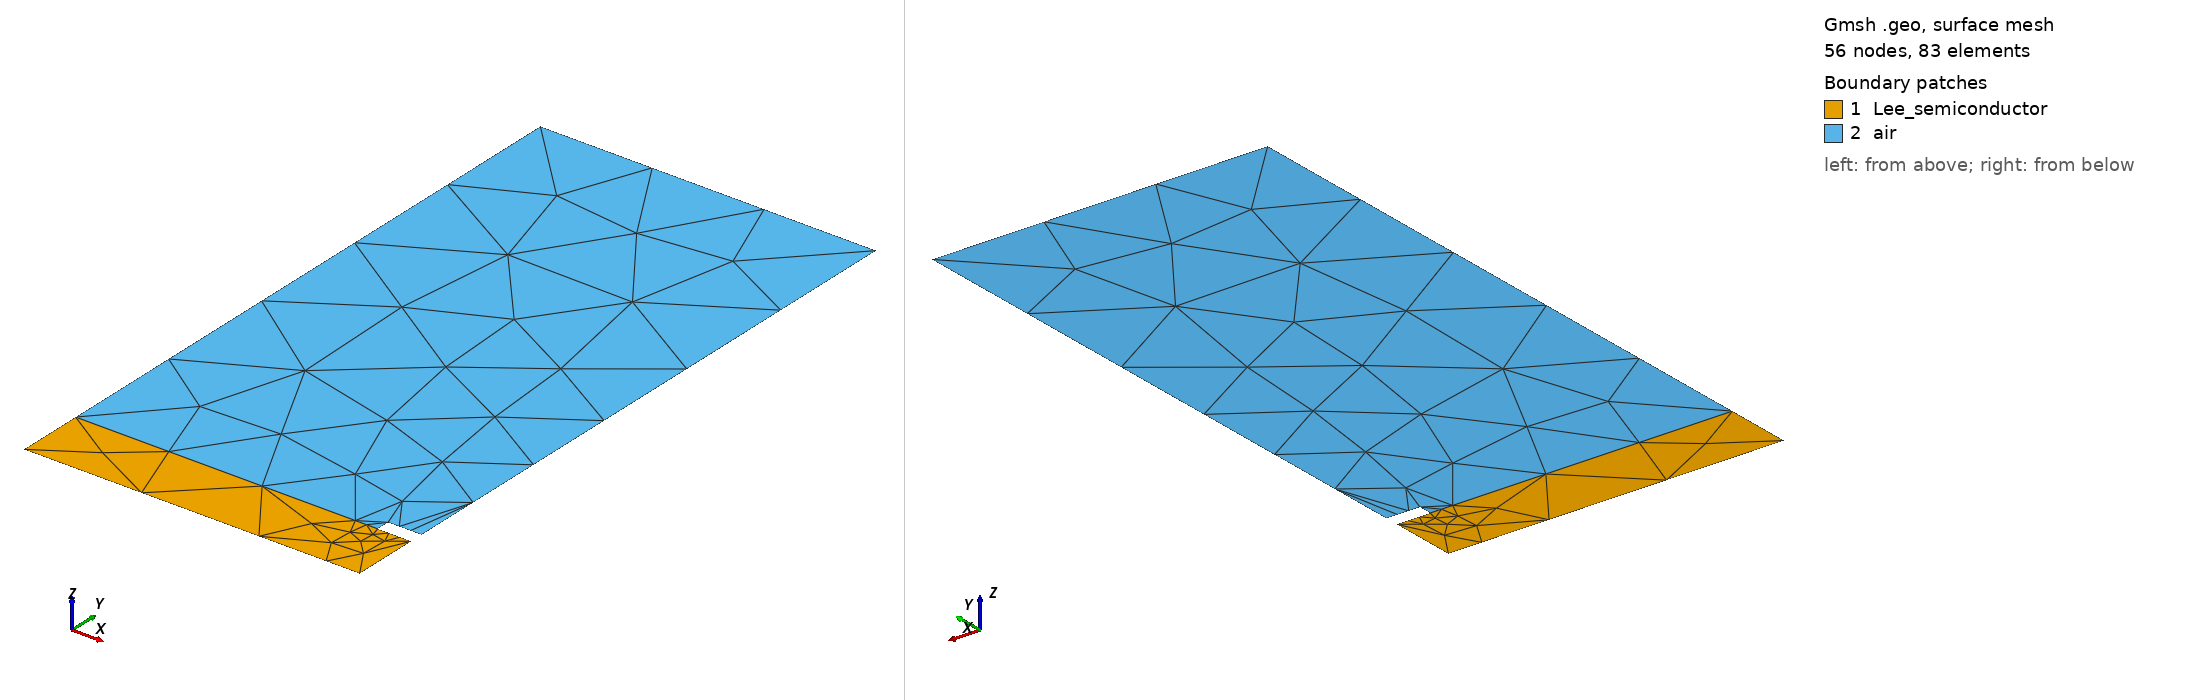

Gmsh geometry script, surface-meshed: 56 nodes, 83 surface elements. Boundary patches (legend numbers): 1 Lee_semiconductor, 2 air. Left view from above one corner, right view from below the opposite corner. Legend entries are the model's physical surfaces. The drawing asked Gmsh for element sizes between 1% and 20% of the model's largest extent; the script's own settings can give other sizes.

=== Lee_microstrip.geo (drawn) ===
// Control
//   build=Lee_microstrip
//   check_limits=true
// EndControl
// Strip
//    name=Lee_microstrip
//    use_symmetry=true
//    upper_material=air
//    upper_thickness=0.00225
//    lower_material=Lee_semiconductor
//    lower_thickness=0.00025
//    left_side_gap=0.001125
//    right_side_gap=0.001125
//    trace_thickness=5e-05
//    trace_width=0.00025
//    trace_etch_angle=90
//    default_conductor_material=PEC
// EndStrip
Point(1) = {-0.00125,0,0,0.000625};
Point(2) = {-0.000375,0,0,0.000625};
Point(3) = {-0.000125,0,0,0.00025};
Point(4) = {0,0,0,0.00025};
Point(8) = {-0.00125,0.00025,0,0.000625};
Point(9) = {-0.000208333333333333,0.00025,0,0.000625};
Point(10) = {-0.000166666666666667,0.00025,0,5e-05};
Point(11) = {-0.000125,0.00025,0,5e-05};
Point(12) = {-8.33333333333333e-05,0.00025,0,5e-05};
Point(13) = {-4.16666666666667e-05,0.00025,0,0.00025};
Point(14) = {0,0.00025,0,0.00025};
Point(21) = {-0.000125,0.0003,0,5e-05};
Point(22) = {-8.33333333333333e-05,0.0003,0,5e-05};
Point(23) = {-4.16666666666667e-05,0.0003,0,0.00025};
Point(24) = {0,0.0003,0,0.00025};
Point(28) = {-0.00125,0.0025,0,0.000625};
Point(29) = {0,0.0025,0,0.000625};
Line(1) = {1,2};
Line(2) = {2,3};
Line(3) = {3,4};
Line(7) = {1,8};
Line(9) = {8,9};
Line(10) = {9,10};
Line(11) = {10,11};
Line(12) = {11,12};
Line(13) = {12,13};
Line(14) = {13,14};
Line(21) = {11,21};
Line(23) = {21,22};
Line(24) = {22,23};
Line(25) = {23,24};
Line(29) = {8,28};
Line(31) = {28,29};
Line(33) = {4,14};
Line(34) = {24,29};
Curve Loop(1) = {1,2,3,33,-14,-13,-12,-11,-10,-9,-7};
Plane Surface(1) = {1};
Curve Loop(2) = {9,10,11,21,23,24,25,34,-31,-29};
Plane Surface(2) = {2};
Physical Surface("Lee_semiconductor",1) = {1};
Physical Surface("air",2) = {2};
